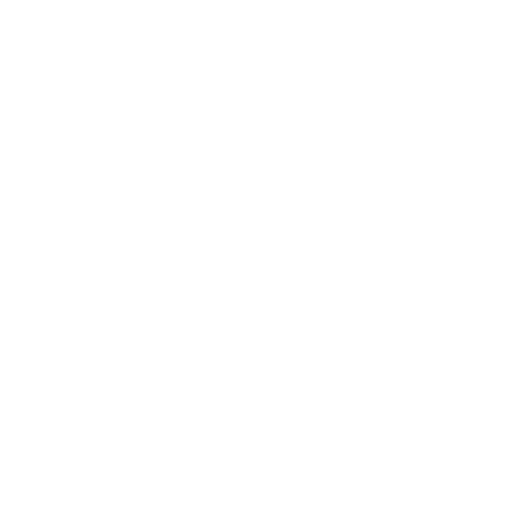
t = 0.00 s
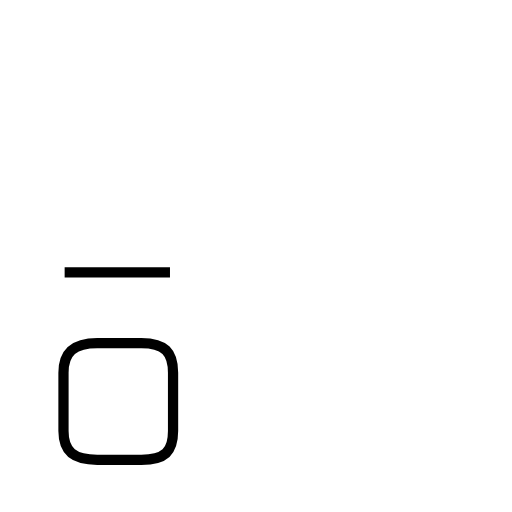
t = 1.51 s
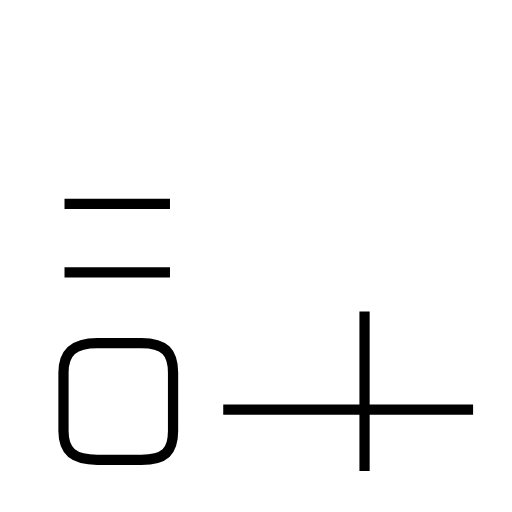
t = 3.02 s
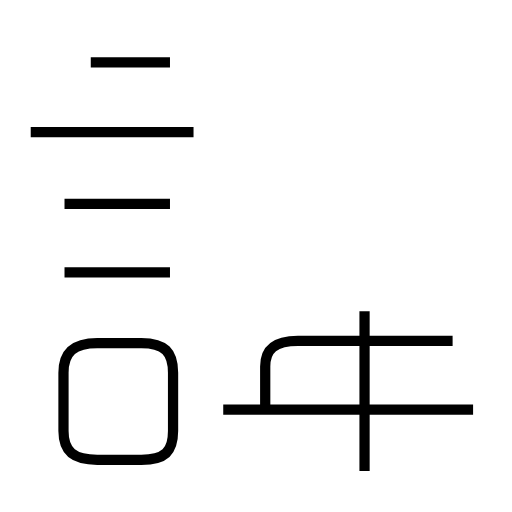
t = 4.44 s
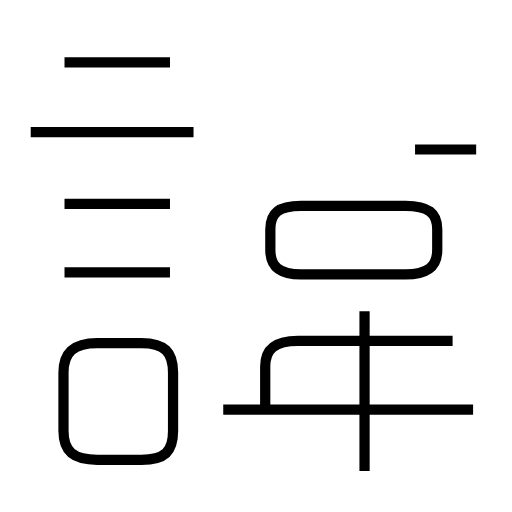
t = 5.96 s
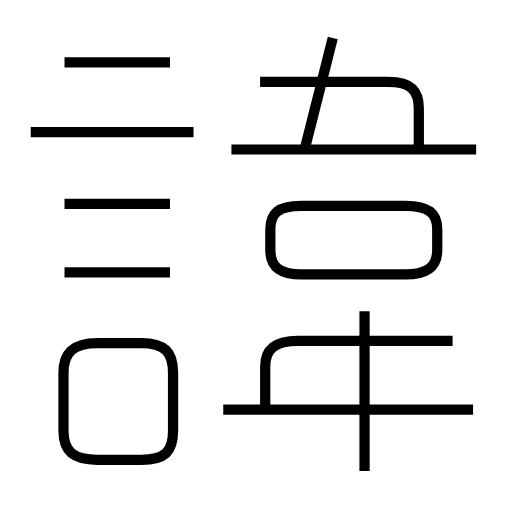
t = 7.45 s

The animated SVG that drew these frames (rendered in a browser with its animation timeline set to each time). Animation: 12 SMIL elements (animate=12); one cycle of 7.45 s.

<?xml version='1.0' encoding='utf-8'?>
<svg viewBox="0.0 -6.0 50.0 50.0" version="1.1" xmlns="http://www.w3.org/2000/svg"><rect x="-1000" y="-1000" width="2000" height="2000" stroke="white" fill="white" /><g style="fill:none;stroke:#000000;stroke-width:1"><path d="M 13.8 -10.5 L 9.5 -10.5 C 7.2 -10.5 6.2 -9.6 6.2 -7.6 L 6.2 -1.9 C 6.2 0.1 7.2 0.9 9.5 0.9 L 13.8 0.9 C 16.1 0.9 16.9 0.1 16.9 -1.9 L 16.9 -7.6 C 16.9 -9.6 16.1 -10.5 13.8 -10.5 Z " transform="translate(0.0 38.0)" stroke-dasharray="39.91275593272509" stroke-dashoffset="39.91275593272509"><animate attributeName="stroke-dashoffset" from="39.91275593272509" to="0" dur="1.1973826779817527s" begin="0s; anim_end.end" fill="freeze" id="anim0" /></path><path d="M 16.6 -17.4 L 6.3 -17.4 " transform="translate(0.0 38.0)" stroke-dasharray="10.3" stroke-dashoffset="10.3"><animate attributeName="stroke-dashoffset" from="10.3" to="0" dur="0.309s" begin="anim0.end" fill="freeze" id="anim1" /></path><path d="M 16.6 -24.1 L 6.3 -24.1 " transform="translate(0.0 38.0)" stroke-dasharray="10.3" stroke-dashoffset="10.3"><animate attributeName="stroke-dashoffset" from="10.3" to="0" dur="0.309s" begin="anim1.end" fill="freeze" id="anim2" /></path><path d="M 46.2 -4.0 L 21.8 -4.0 " transform="translate(0.0 38.0)" stroke-dasharray="24.400000000000002" stroke-dashoffset="24.400000000000002"><animate attributeName="stroke-dashoffset" from="24.400000000000002" to="0" dur="0.732s" begin="anim2.end" fill="freeze" id="anim3" /></path><path d="M 35.6 2.0 L 35.6 -13.6 " transform="translate(0.0 38.0)" stroke-dasharray="15.6" stroke-dashoffset="15.6"><animate attributeName="stroke-dashoffset" from="15.6" to="0" dur="0.46799999999999997s" begin="anim3.end" fill="freeze" id="anim4" /></path><path d="M 18.9 -31.1 L 3.0 -31.1 " transform="translate(0.0 38.0)" stroke-dasharray="15.899999999999999" stroke-dashoffset="15.899999999999999"><animate attributeName="stroke-dashoffset" from="15.899999999999999" to="0" dur="0.4769999999999999s" begin="anim4.end" fill="freeze" id="anim5" /></path><path d="M 25.9 -4.3 L 25.9 -8.2 C 25.9 -9.9 26.8 -10.7 29.1 -10.7 L 44.2 -10.7 " transform="translate(0.0 38.0)" stroke-dasharray="23.68449345485778" stroke-dashoffset="23.68449345485778"><animate attributeName="stroke-dashoffset" from="23.68449345485778" to="0" dur="0.7105348036457334s" begin="anim5.end" fill="freeze" id="anim6" /></path><path d="M 16.6 -37.9 L 6.3 -37.9 " transform="translate(0.0 38.0)" stroke-dasharray="10.3" stroke-dashoffset="10.3"><animate attributeName="stroke-dashoffset" from="10.3" to="0" dur="0.309s" begin="anim6.end" fill="freeze" id="anim7" /></path><path d="M 26.4 -21.6 L 26.4 -19.6 C 26.4 -18.0 27.2 -17.2 29.4 -17.2 L 39.6 -17.2 C 41.8 -17.2 42.7 -18.0 42.7 -19.6 L 42.7 -21.6 C 42.7 -23.2 41.8 -23.9 39.6 -23.9 L 29.4 -23.9 C 27.2 -23.9 26.4 -23.2 26.4 -21.6 Z " transform="translate(0.0 38.0)" stroke-dasharray="42.167830121558175" stroke-dashoffset="42.167830121558175"><animate attributeName="stroke-dashoffset" from="42.167830121558175" to="0" dur="1.2650349036467452s" begin="anim7.end" fill="freeze" id="anim8" /></path><path d="M 46.5 -29.4 L 22.6 -29.4 " transform="translate(0.0 38.0)" stroke-dasharray="23.9" stroke-dashoffset="23.9"><animate attributeName="stroke-dashoffset" from="23.9" to="0" dur="0.717s" begin="anim8.end" fill="freeze" id="anim9" /></path><path d="M 40.9 -29.6 L 40.9 -33.4 C 40.9 -35.1 40.2 -36.0 37.9 -36.0 L 25.4 -36.0 " transform="translate(0.0 38.0)" stroke-dasharray="20.91049441062203" stroke-dashoffset="20.91049441062203"><animate attributeName="stroke-dashoffset" from="20.91049441062203" to="0" dur="0.6273148323186608s" begin="anim9.end" fill="freeze" id="anim10" /></path><path d="M 29.8 -29.6 L 32.5 -40.3" transform="translate(0.0 38.0)" stroke-dasharray="11.035397591387449" stroke-dashoffset="11.035397591387449"><animate attributeName="stroke-dashoffset" from="11.035397591387449" to="0" dur="0.33106192774162346s" begin="anim10.end" fill="freeze" id="anim_end" /></path></g></svg>
